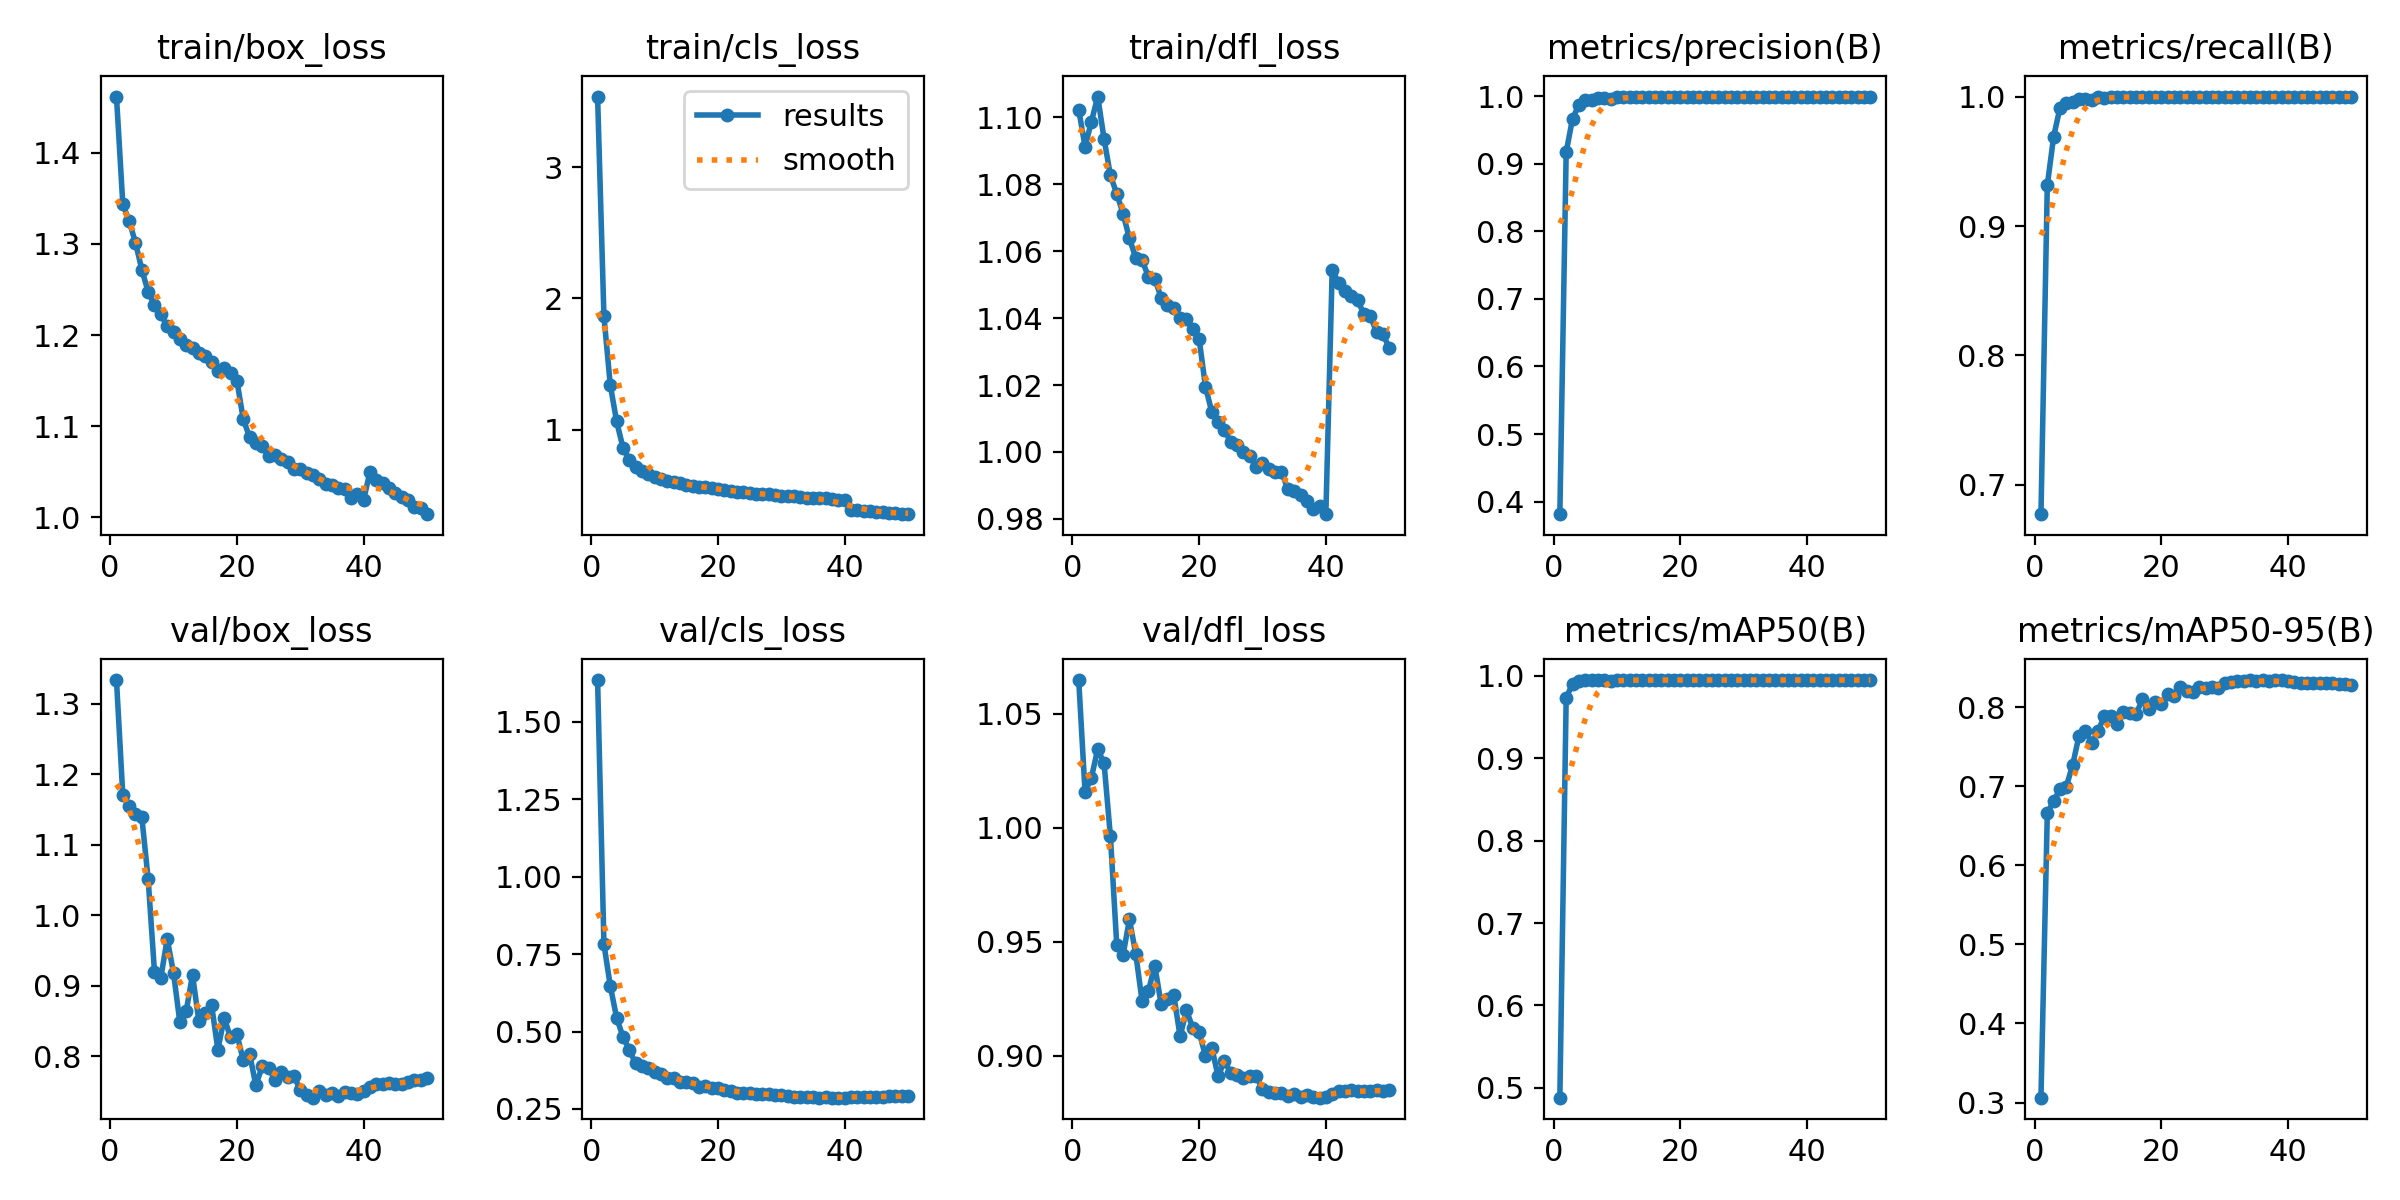

Data behind this chart, as committed beside it:
epoch, time, train/box_loss, train/cls_loss, train/dfl_loss, metrics/precision(B), metrics/recall(B), metrics/mAP50(B), metrics/mAP50-95(B), val/box_loss, val/cls_loss, val/dfl_loss, lr/pg0, lr/pg1, lr/pg2
1, 362.7, 1.462, 3.539, 1.102, 0.3814, 0.6774, 0.488, 0.3061, 1.333, 1.634, 1.065, 0.003331, 0.003331, 0.003331
2, 714.8, 1.344, 1.865, 1.091, 0.9172, 0.9315, 0.9736, 0.6662, 1.17, 0.7821, 1.016, 0.006532, 0.006532, 0.006532
3, 1065, 1.325, 1.341, 1.099, 0.9667, 0.969, 0.9903, 0.6813, 1.155, 0.6477, 1.022, 0.009602, 0.009602, 0.009602
4, 1411, 1.301, 1.063, 1.106, 0.9868, 0.9914, 0.9933, 0.6963, 1.144, 0.5445, 1.034, 0.009406, 0.009406, 0.009406
5, 1754, 1.272, 0.8638, 1.094, 0.9942, 0.9953, 0.9947, 0.6998, 1.139, 0.4834, 1.028, 0.009208, 0.009208, 0.009208
6, 2099, 1.247, 0.7688, 1.083, 0.995, 0.9959, 0.9948, 0.7271, 1.052, 0.4413, 0.9962, 0.00901, 0.00901, 0.00901
7, 2443, 1.233, 0.7168, 1.077, 0.9971, 0.9984, 0.995, 0.764, 0.9198, 0.3968, 0.9487, 0.008812, 0.008812, 0.008812
8, 2788, 1.223, 0.6837, 1.071, 0.9976, 0.998, 0.995, 0.7706, 0.9113, 0.3882, 0.9442, 0.008614, 0.008614, 0.008614
9, 3142, 1.209, 0.6596, 1.064, 0.9959, 0.997, 0.9944, 0.7548, 0.9667, 0.3826, 0.9597, 0.008416, 0.008416, 0.008416
10, 3496, 1.203, 0.6364, 1.058, 0.9985, 0.9995, 0.995, 0.7697, 0.9187, 0.3696, 0.9447, 0.008218, 0.008218, 0.008218
11, 3845, 1.195, 0.6229, 1.057, 0.9982, 0.9992, 0.9949, 0.7892, 0.8486, 0.3613, 0.9239, 0.00802, 0.00802, 0.00802
12, 4195, 1.19, 0.6083, 1.052, 0.9989, 0.9997, 0.995, 0.7893, 0.864, 0.3507, 0.9283, 0.007822, 0.007822, 0.007822
13, 4545, 1.185, 0.5976, 1.052, 0.9986, 0.9996, 0.995, 0.7794, 0.9156, 0.3504, 0.9395, 0.007624, 0.007624, 0.007624
14, 4899, 1.181, 0.5918, 1.046, 0.999, 0.9999, 0.995, 0.7936, 0.8502, 0.3378, 0.9227, 0.007426, 0.007426, 0.007426
15, 5252, 1.177, 0.5796, 1.044, 0.9988, 0.9996, 0.995, 0.7931, 0.8617, 0.3376, 0.9249, 0.007228, 0.007228, 0.007228
16, 5601, 1.17, 0.573, 1.043, 0.999, 0.9998, 0.995, 0.7911, 0.8734, 0.3354, 0.9265, 0.00703, 0.00703, 0.00703
17, 5942, 1.161, 0.5652, 1.04, 0.9991, 0.9996, 0.995, 0.8102, 0.8098, 0.3215, 0.9084, 0.006832, 0.006832, 0.006832
18, 6283, 1.164, 0.5594, 1.04, 0.999, 0.9998, 0.995, 0.7978, 0.8544, 0.3255, 0.9198, 0.006634, 0.006634, 0.006634
19, 6625, 1.159, 0.5537, 1.037, 0.9992, 1, 0.995, 0.8069, 0.8272, 0.317, 0.9122, 0.006436, 0.006436, 0.006436
20, 6966, 1.15, 0.547, 1.034, 0.9992, 0.9999, 0.995, 0.8045, 0.8318, 0.3179, 0.9104, 0.006238, 0.006238, 0.006238
21, 7307, 1.108, 0.5413, 1.02, 0.9992, 0.9997, 0.995, 0.8167, 0.7949, 0.3107, 0.8998, 0.00604, 0.00604, 0.00604
22, 7650, 1.088, 0.5329, 1.012, 0.9993, 0.9998, 0.995, 0.8138, 0.8039, 0.308, 0.9034, 0.005842, 0.005842, 0.005842
23, 7993, 1.082, 0.5279, 1.009, 0.9993, 1, 0.995, 0.8261, 0.759, 0.3009, 0.8908, 0.005644, 0.005644, 0.005644
24, 8336, 1.078, 0.5235, 1.007, 0.9993, 0.9999, 0.995, 0.8204, 0.7862, 0.3022, 0.8977, 0.005446, 0.005446, 0.005446
25, 8679, 1.067, 0.5178, 1.003, 0.9993, 0.9999, 0.995, 0.8196, 0.7843, 0.3015, 0.8922, 0.005248, 0.005248, 0.005248
26, 9022, 1.068, 0.5128, 1.002, 0.9993, 0.9998, 0.995, 0.8259, 0.7663, 0.2974, 0.8913, 0.00505, 0.00505, 0.00505
27, 9361, 1.064, 0.5097, 1, 0.9992, 1, 0.995, 0.824, 0.7775, 0.298, 0.8902, 0.004852, 0.004852, 0.004852
28, 9698, 1.061, 0.5066, 0.9988, 0.9992, 1, 0.995, 0.8255, 0.771, 0.2988, 0.8909, 0.004654, 0.004654, 0.004654
29, 10035, 1.053, 0.4988, 0.9956, 0.9993, 1, 0.995, 0.8242, 0.7729, 0.2966, 0.8912, 0.004456, 0.004456, 0.004456
30, 10374, 1.053, 0.4968, 0.9966, 0.9992, 1, 0.995, 0.8306, 0.752, 0.2941, 0.8851, 0.004258, 0.004258, 0.004258
31, 10710, 1.049, 0.4915, 0.995, 0.9993, 1, 0.995, 0.8321, 0.7459, 0.2919, 0.8839, 0.00406, 0.00406, 0.00406
32, 11046, 1.046, 0.4904, 0.9939, 0.9993, 1, 0.995, 0.8331, 0.7416, 0.2893, 0.8834, 0.003862, 0.003862, 0.003862
33, 11382, 1.042, 0.4845, 0.9941, 0.9993, 1, 0.995, 0.8328, 0.7507, 0.2888, 0.8836, 0.003664, 0.003664, 0.003664
34, 11720, 1.037, 0.4822, 0.9888, 0.9992, 0.9999, 0.995, 0.8346, 0.7459, 0.2878, 0.8824, 0.003466, 0.003466, 0.003466
35, 12056, 1.036, 0.4772, 0.9882, 0.9993, 0.9999, 0.995, 0.833, 0.7485, 0.2874, 0.8833, 0.003268, 0.003268, 0.003268
36, 12394, 1.033, 0.4772, 0.987, 0.9993, 0.9999, 0.995, 0.834, 0.7445, 0.287, 0.882, 0.00307, 0.00307, 0.00307
37, 12730, 1.032, 0.4752, 0.9852, 0.9993, 0.9999, 0.995, 0.8331, 0.7497, 0.2874, 0.8824, 0.002872, 0.002872, 0.002872
38, 13070, 1.022, 0.468, 0.983, 0.9993, 0.9999, 0.995, 0.8342, 0.7482, 0.287, 0.8817, 0.002674, 0.002674, 0.002674
39, 13413, 1.025, 0.4666, 0.9839, 0.9994, 1, 0.995, 0.8341, 0.747, 0.2865, 0.8815, 0.002476, 0.002476, 0.002476
40, 13759, 1.019, 0.4627, 0.9814, 0.9994, 0.9999, 0.995, 0.833, 0.7511, 0.287, 0.882, 0.002278, 0.002278, 0.002278
41, 14137, 1.05, 0.3868, 1.054, 0.9993, 0.9999, 0.995, 0.832, 0.7562, 0.2885, 0.8832, 0.00208, 0.00208, 0.00208
42, 14471, 1.042, 0.3839, 1.051, 0.9993, 0.9999, 0.995, 0.8311, 0.761, 0.2896, 0.8843, 0.001882, 0.001882, 0.001882
43, 14808, 1.038, 0.3818, 1.048, 0.9993, 0.9999, 0.995, 0.8312, 0.7608, 0.2897, 0.8845, 0.001684, 0.001684, 0.001684
44, 15144, 1.032, 0.3773, 1.047, 0.9993, 0.9999, 0.995, 0.8313, 0.7625, 0.2898, 0.8847, 0.001486, 0.001486, 0.001486
45, 15480, 1.027, 0.3721, 1.045, 0.9993, 0.9999, 0.995, 0.8313, 0.7613, 0.2901, 0.8843, 0.001288, 0.001288, 0.001288
46, 15813, 1.023, 0.3704, 1.041, 0.9994, 0.9999, 0.995, 0.8312, 0.7614, 0.2901, 0.8843, 0.00109, 0.00109, 0.00109
47, 16148, 1.019, 0.3667, 1.041, 0.9994, 0.9999, 0.995, 0.8303, 0.7633, 0.2908, 0.8844, 0.000892, 0.000892, 0.000892
48, 16483, 1.012, 0.3625, 1.036, 0.9994, 0.9999, 0.995, 0.8291, 0.7663, 0.2912, 0.8847, 0.000694, 0.000694, 0.000694
49, 16820, 1.011, 0.3603, 1.035, 0.9994, 0.9999, 0.995, 0.829, 0.7668, 0.2917, 0.8846, 0.000496, 0.000496, 0.000496
50, 17156, 1.004, 0.3556, 1.031, 0.9994, 0.9999, 0.995, 0.8282, 0.7689, 0.2918, 0.8849, 0.000298, 0.000298, 0.000298
